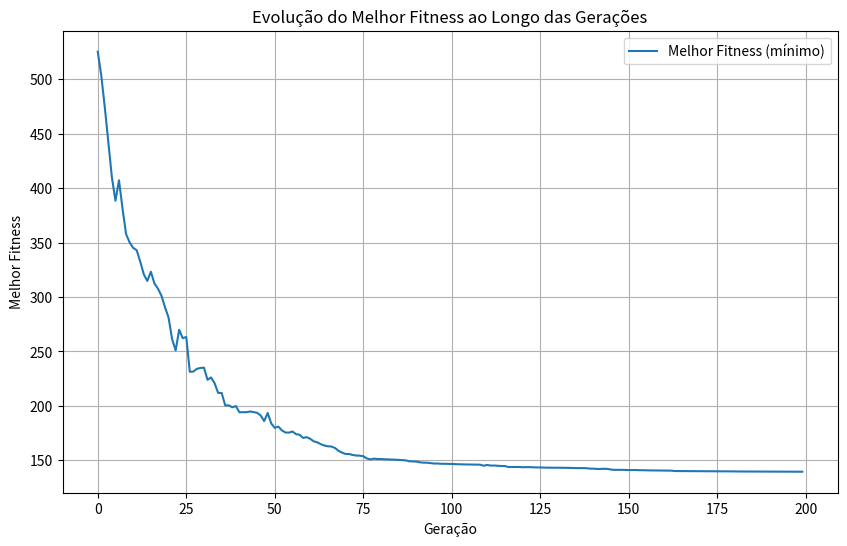

Write Python code to recreate this figure.
import numpy as np
import matplotlib.pyplot as plt

# Função de Rastrigin com constante A
def rastrigin(X):
    A = 10
    p = len(X)
    return A * p + sum([(x**2 - A * np.cos(2 * np.pi * x)) for x in X])

# Função de Aptidão Ψ(x) = f (x) + 1.
def fitness_function(X):
    return rastrigin(X) + 1

# Algoritmo Genético com Representação Cromossômica em Ponto Flutuante
class GeneticAlgorithmFloatSBX:
    def __init__(self, pop_size, num_generations, mutation_rate, crossover_rate, dimension, eta_c, bounds, tournament_size):
        self.pop_size = pop_size
        self.num_generations = num_generations
        self.mutation_rate = mutation_rate
        self.crossover_rate = crossover_rate
        self.dimension = dimension
        self.bounds = bounds
        self.eta_c = eta_c
        self.tournament_size = tournament_size
        self.population = self.initialize_population()
        self.best_fitness_history = []   # Armazena o histórico do melhor fitness de cada geração

    def initialize_population(self):
        # Inicializar população com números reais entre os limites
        return np.random.uniform(self.bounds[0], self.bounds[1], (self.pop_size, self.dimension))

    def evaluate(self, population):
        return np.array([fitness_function(individual) for individual in population])
    
        # Crossover Simulated Binary (SBX)
    def crossover_sbx(self, parent1, parent2):
        if np.random.rand() < self.crossover_rate:
            child1 = np.copy(parent1)
            child2 = np.copy(parent2)
            for i in range(self.dimension):
                u = np.random.rand()
                if u <= 0.5:
                    beta = (2 * u)**(1 / (self.eta_c + 1))
                else:
                    beta = (1 / (2 * (1 - u)))**(1 / (self.eta_c + 1))

                child1[i] = 0.5 * ((1 + beta) * parent1[i] + (1 - beta) * parent2[i])
                child2[i] = 0.5 * ((1 - beta) * parent1[i] + (1 + beta) * parent2[i])

                # Garantir que os valores das crianças estão dentro dos limites
                child1[i] = np.clip(child1[i], self.bounds[0], self.bounds[1])
                child2[i] = np.clip(child2[i], self.bounds[0], self.bounds[1])

            return child1, child2
        return parent1, parent2

    def crossover(self, parent1, parent2):
        if np.random.rand() < self.crossover_rate:
            # Realizar crossover de ponto único em ponto flutuante
            point = np.random.randint(1, self.dimension - 1)
            child1 = np.concatenate((parent1[:point], parent2[point:]))
            child2 = np.concatenate((parent2[:point], parent1[point:]))
            return child1, child2
        return parent1, parent2

    def mutate(self, individual):
        for i in range(self.dimension):
            if np.random.rand() < self.mutation_rate:
                # Realizar mutação, alterando ligeiramente o valor da variável
                individual[i] += np.random.uniform(0, 0.1)
                # Garantir que o valor da variável permaneça dentro dos limites
                individual[i] = np.clip(individual[i], self.bounds[0], self.bounds[1])
        return individual

    def select_parents(self, fitness):
        tournament_indices = np.random.choice(np.arange(self.pop_size),size=tournament_size)
        tournament_fitness = fitness[tournament_indices]
        winner_idx = tournament_indices[np.argmin(tournament_fitness)]
        return self.population[winner_idx]
    
    # Critério de parada baseado no número de gerações sem melhoria
    def evolve(self):
        no_improvement_count = 0
        max_no_improvement = 50

        for generation in range(self.num_generations):
            fitness = self.evaluate(self.population)
            new_population = []

            for _ in range(self.pop_size // 2):  # Gerar nova população
                parent1 = self.select_parents(fitness)
                parent2 = self.select_parents(fitness)
                child1, child2 = self.crossover_sbx(parent1, parent2)
                new_population.extend([self.mutate(child1), self.mutate(child2)])

            self.population = np.array(new_population)

            best_fitness = np.min(fitness)
            self.best_fitness_history.append(best_fitness)  # Armazenar o melhor valor da função

            if generation > 0 and best_fitness >= self.best_fitness_history[-2]:
                no_improvement_count += 1
                if no_improvement_count >= max_no_improvement:
                    print(f"Convergência detectada na geração {generation}.")
                    break
            else:
                no_improvement_count = 0

            print(f"Geração {generation}: Melhor valor da função = {best_fitness}")

        self.plot_fitness_history()

    def plot_fitness_history(self):
        # Plotar o histórico de fitness
        plt.figure(figsize=(10, 6))
        plt.plot(self.best_fitness_history, label='Melhor Fitness (mínimo)')
        plt.title('Evolução do Melhor Fitness ao Longo das Gerações')
        plt.xlabel('Geração')
        plt.ylabel('Melhor Fitness')
        plt.grid(True)
        plt.legend()
        plt.show()

# Parâmetros
pop_size = 100
num_generations = 200
mutation_rate = 0.01
crossover_rate = 0.9
dimension = 20  # p = 20
bounds = (-10, 10)  # Limites de restrição [-10, 10]
eta_c = 2
tournament_size = 3

# Executar Algoritmo Genético com Representação em Ponto Flutuante
# ga_float = GeneticAlgorithmFloat(pop_size, num_generations, mutation_rate, crossover_rate, dimension, bounds)
# ga_float.evolve()
ga_float_sbx = GeneticAlgorithmFloatSBX(pop_size, num_generations, mutation_rate, crossover_rate, dimension, eta_c, bounds, tournament_size)
ga_float_sbx.evolve()

# Verificar se encontrou o mínimo global
# minimo_global = 0  # O valor conhecido do mínimo global da função de Rastrigin é 0
# melhor_valor = ga_float.best_fitness_history[-1]  # Pega o último melhor valor da função
minimo_global = 0  # O valor conhecido do mínimo global da função de Rastrigin é 0
melhor_valor = ga_float_sbx.best_fitness_history[-1]  # Pega o último melhor valor da função


if abs(melhor_valor - minimo_global) < 1e-6:
    print(f"Encontrou o mínimo global: {melhor_valor}")
else:
    print(f"Mínimo encontrado não é o global, valor encontrado: {melhor_valor}")
